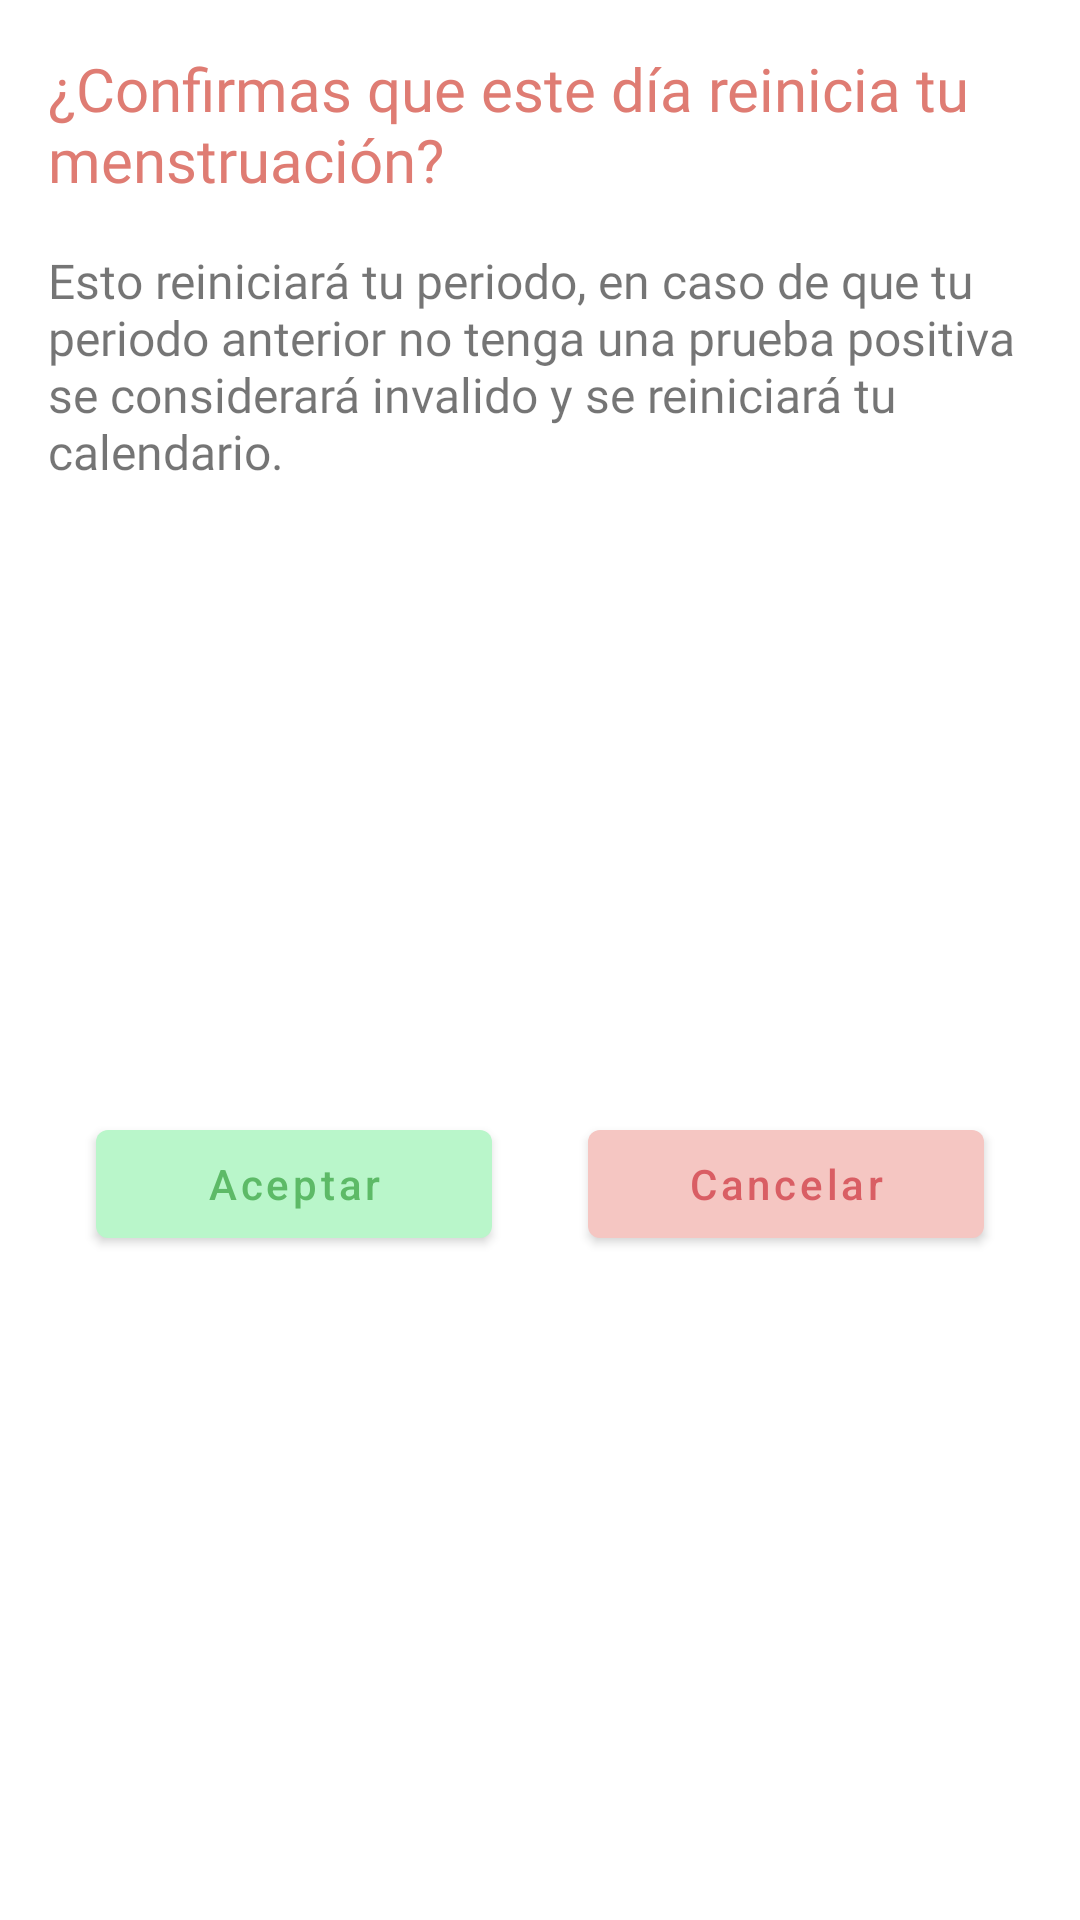

Reconstruct the res/layout file that produces this screen, plus the resources it refers to.
<!-- AndroidManifest.xml: application theme AppTheme -->
<!-- res/layout/bottom_sheet_reiniciar_menstruacion.xml -->
<?xml version="1.0" encoding="utf-8"?>
<androidx.constraintlayout.widget.ConstraintLayout xmlns:android="http://schemas.android.com/apk/res/android"
    xmlns:tools="http://schemas.android.com/tools"
    android:layout_width="match_parent"
    android:layout_height="250dp"
    xmlns:app="http://schemas.android.com/apk/res-auto">

    <com.google.android.material.textview.MaterialTextView
        android:id="@+id/pregunta_borrar_textview"
        android:layout_width="wrap_content"
        android:layout_height="wrap_content"
        android:layout_marginTop="16dp"
        android:fontFamily="@font/roboto_bold"
        android:paddingStart="16dp"
        android:paddingEnd="16dp"
        android:text="¿Confirmas que este día reinicia tu menstruación?"
        android:textColor="@color/colorPrimaryDark"
        android:textSize="20sp"
        app:layout_constraintEnd_toEndOf="parent"
        app:layout_constraintStart_toStartOf="parent"
        app:layout_constraintTop_toTopOf="parent" />

    <com.google.android.material.textview.MaterialTextView
        android:id="@+id/descripcion_pregunta_textview"
        android:layout_width="wrap_content"
        android:layout_height="wrap_content"
        android:layout_marginTop="16dp"
        android:fontFamily="@font/roboto_light"
        android:paddingStart="16dp"
        android:text="Esto reiniciará tu periodo, en caso de que tu periodo anterior no tenga una prueba positiva se considerará invalido y se reiniciará tu calendario."
        android:textSize="16sp"
        app:layout_constraintEnd_toEndOf="parent"
        app:layout_constraintStart_toStartOf="parent"
        app:layout_constraintTop_toBottomOf="@id/pregunta_borrar_textview" />

    <com.google.android.material.button.MaterialButton
        android:id="@+id/aceptar_button"
        android:layout_width="0dp"
        android:layout_height="wrap_content"
        android:layout_marginStart="32dp"
        android:layout_marginTop="24dp"
        android:layout_marginEnd="16dp"
        android:layout_marginBottom="36dp"
        android:text="@string/aceptar"
        android:textAllCaps="false"
        android:textColor="@color/mint_dark"
        app:backgroundTint="@color/mint_alt"
        app:layout_constraintBottom_toBottomOf="parent"
        app:layout_constraintEnd_toStartOf="@id/cancelar_button"
        app:layout_constraintHorizontal_chainStyle="spread"
        app:layout_constraintStart_toStartOf="parent"
        app:layout_constraintTop_toBottomOf="@id/descripcion_pregunta_textview" />

    <com.google.android.material.button.MaterialButton
        android:layout_width="0dp"
        android:layout_height="wrap_content"
        android:layout_marginTop="24dp"
        android:layout_marginEnd="32dp"
        android:layout_marginStart="16dp"
        android:id="@+id/cancelar_button"
        app:backgroundTint="@color/palo"
        android:textColor="@color/rosaFuerteOpaco"
        android:textAllCaps="false"
        android:text="@string/cancelar"
        app:layout_constraintHorizontal_chainStyle="spread"
        app:layout_constraintStart_toEndOf="@id/aceptar_button"
        app:layout_constraintBaseline_toBaselineOf="@id/aceptar_button"
        app:layout_constraintEnd_toEndOf="parent"/>

</androidx.constraintlayout.widget.ConstraintLayout>
<!-- resources referenced by this layout -->
<resources>
  <color name="colorPrimaryDark">#DF7C73</color>
  <color name="mint_alt">#B9F6CA</color>
  <color name="mint_dark">#5dba67</color>
  <color name="palo">#F5C6C2</color>
  <color name="rosaFuerteOpaco">#D95E64</color>
  <string name="aceptar">Aceptar</string>
  <string name="cancelar">Cancelar</string>
  <style name="AppTheme" parent="Theme.MaterialComponents.Light.NoActionBar">
          
          <item name="colorPrimary">@color/colorPrimary</item>
          <item name="colorPrimaryDark">@color/colorPrimaryDark</item>
          <item name="colorAccent">@color/colorAccent</item>
      </style>
  <color name="colorPrimary">#DF7C73</color>
  <color name="colorAccent">#B28DFF</color>
</resources>
